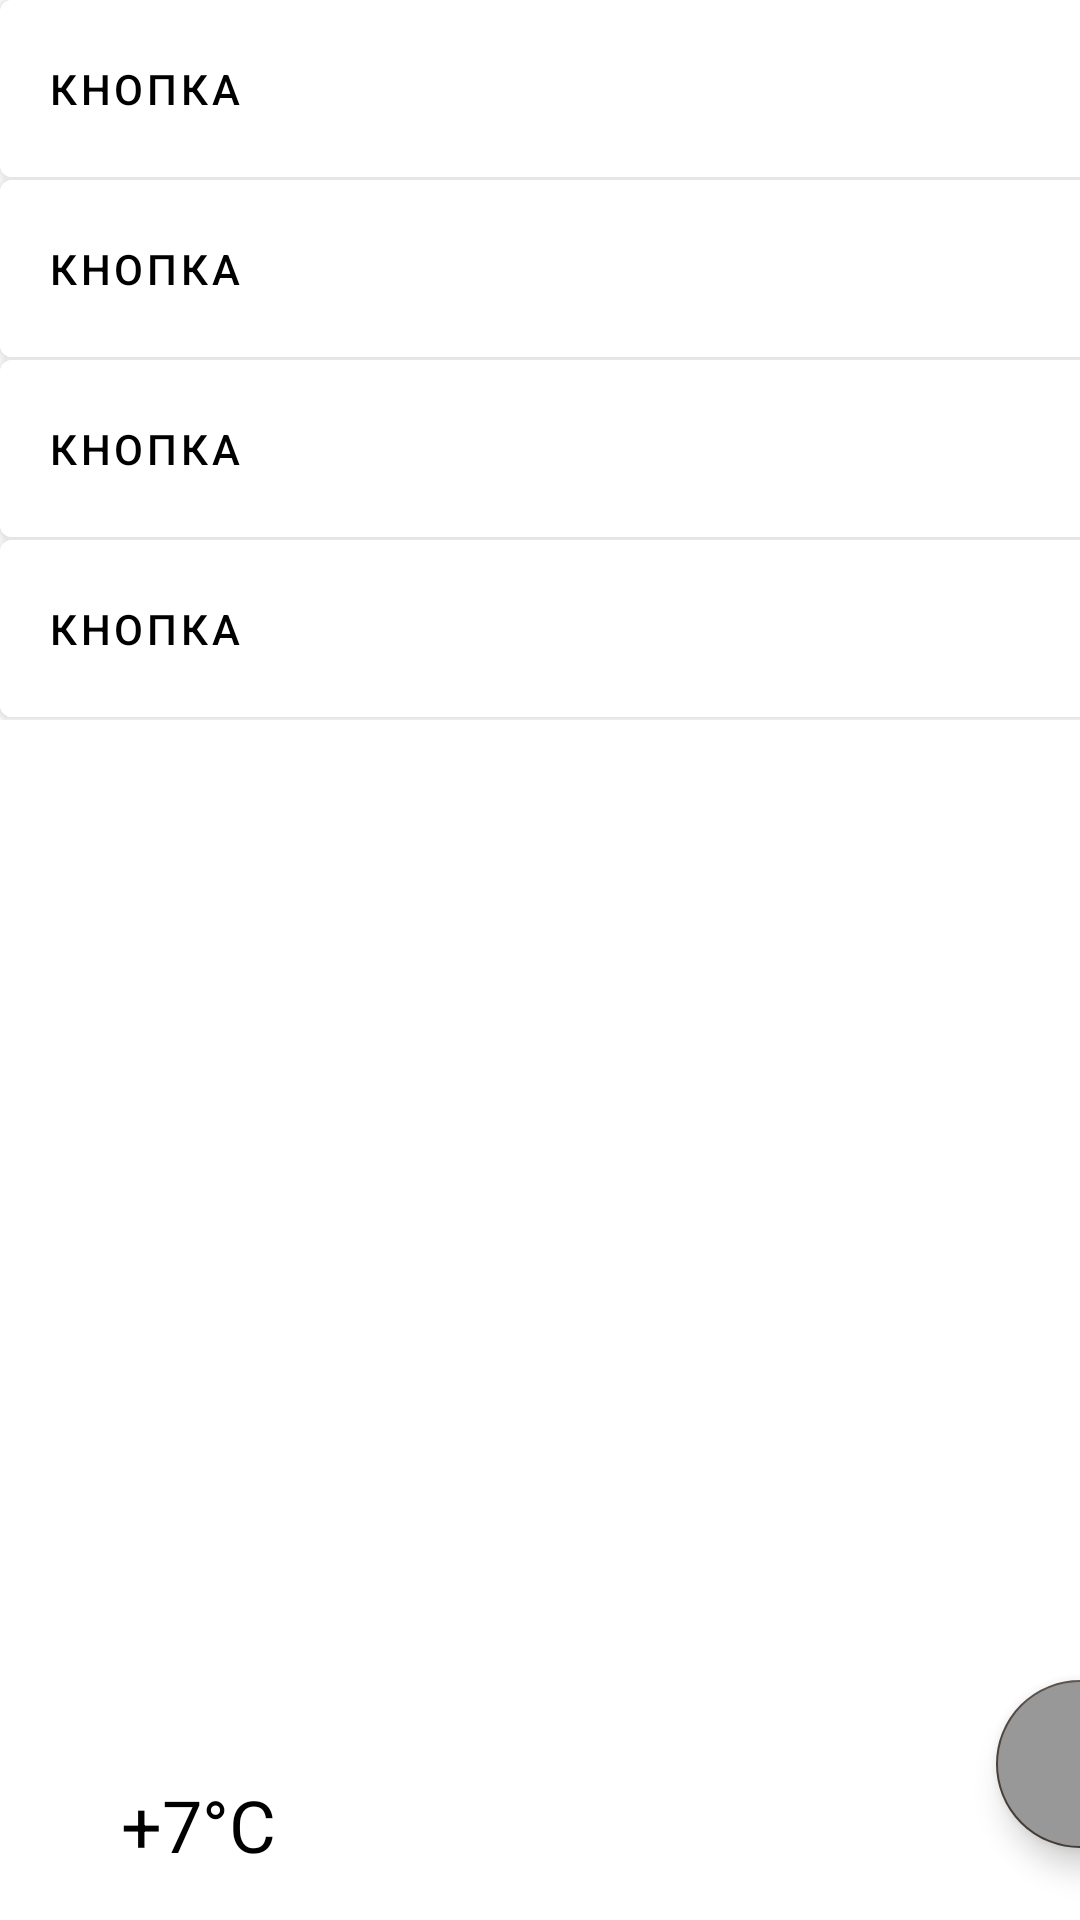

Here is an Android app screen rendered from its layout file. Give the layout XML and the strings, colors and styles it references.
<!-- AndroidManifest.xml: application theme Theme.WalkingNotes -->
<!-- res/layout/fragment_first.xml -->
<?xml version="1.0" encoding="utf-8"?>
<androidx.constraintlayout.widget.ConstraintLayout xmlns:android="http://schemas.android.com/apk/res/android"
    xmlns:app="http://schemas.android.com/apk/res-auto"
    xmlns:tools="http://schemas.android.com/tools"
    android:layout_width="match_parent"
    android:layout_height="match_parent"
    tools:context=".FirstFragment">

    <ScrollView
        android:id="@+id/scrollView2"
        android:layout_width="409dp"
        android:layout_height="729dp"
        app:layout_constraintTop_toTopOf="parent"
        tools:layout_editor_absoluteX="1dp">

        <LinearLayout
            android:id="@+id/linar_layout"
            android:layout_width="match_parent"
            android:layout_height="wrap_content"
            android:orientation="vertical">

            <Button
                android:id="@+id/button"
                android:layout_width="match_parent"
                android:layout_height="60dp"
                android:backgroundTint="@color/white"
                android:insetTop="0dp"
                android:insetBottom="1dp"
                android:text="Кнопка"
                android:textAlignment="textStart"
                android:textColor="#000000" />

            <Button
                android:id="@+id/button14"
                android:layout_width="match_parent"
                android:layout_height="60dp"
                android:backgroundTint="@color/white"
                android:insetTop="0dp"
                android:insetBottom="1dp"
                android:text="Кнопка"
                android:textAlignment="textStart"
                android:textColor="#000000" />

            <Button
                android:id="@+id/button15"
                android:layout_width="match_parent"
                android:layout_height="60dp"
                android:backgroundTint="@color/white"
                android:insetTop="0dp"
                android:insetBottom="1dp"
                android:text="Кнопка"
                android:textAlignment="textStart"
                android:textColor="#000000" />

            <Button
                android:id="@+id/button16"
                android:layout_width="match_parent"
                android:layout_height="60dp"
                android:backgroundTint="@color/white"
                android:insetTop="0dp"
                android:insetBottom="1dp"
                android:text="Кнопка"
                android:textAlignment="textStart"
                android:textColor="#000000" />

        </LinearLayout>
    </ScrollView>

    <androidx.constraintlayout.widget.ConstraintLayout
        android:layout_width="match_parent"
        android:layout_height="match_parent"
        android:layout_marginBottom="16dp"
        app:layout_constraintBottom_toBottomOf="parent"
        app:layout_constraintStart_toStartOf="parent">

        <ImageView
            android:id="@+id/imageView"
            android:layout_width="100dp"
            android:layout_height="100dp"
            android:layout_marginStart="16dp"
            android:layout_marginBottom="32dp"
            android:src="@drawable/cloudy"
            app:layout_constraintBottom_toBottomOf="parent"
            app:layout_constraintStart_toStartOf="parent" />

        <TextView
            android:id="@+id/textView2"
            android:layout_width="100dp"
            android:layout_height="wrap_content"
            android:layout_marginStart="16dp"
            android:text="+7°C"
            android:textAlignment="center"
            android:textAllCaps="false"
            android:textColor="#000000"
            android:textSize="24sp"
            app:layout_constraintStart_toStartOf="parent"
            app:layout_constraintTop_toBottomOf="@+id/imageView" />

    </androidx.constraintlayout.widget.ConstraintLayout>

    <com.google.android.material.floatingactionbutton.FloatingActionButton
        android:id="@+id/fab"
        android:layout_width="wrap_content"
        android:layout_height="wrap_content"
        android:layout_gravity="bottom|end"
        android:layout_marginEnd="21dp"
        android:layout_marginBottom="24dp"
        android:backgroundTint="#989898"
        app:backgroundTint="#4A403A"
        app:layout_constraintBottom_toBottomOf="parent"
        app:layout_constraintEnd_toEndOf="@+id/scrollView2"
        app:srcCompat="@drawable/plus" />

</androidx.constraintlayout.widget.ConstraintLayout>
<!-- resources referenced by this layout -->
<resources>
  <style name="Theme.WalkingNotes" parent="Theme.MaterialComponents.Light.DarkActionBar">
          
          <item name="colorPrimary">#4A403A</item>
          <item name="colorPrimaryVariant">@color/purple_700</item>
          <item name="colorOnPrimary">@color/white</item>
          <item name="titleTextColor">@android:color/holo_red_dark</item>
          
          <item name="colorSecondary">@color/teal_200</item>
          <item name="colorSecondaryVariant">@color/teal_700</item>
          <item name="colorOnSecondary">@color/black</item>
          
          
      </style>
  <!-- not gathered from this repository: default colours our renderer supplied (Android Studio template values) -->
  <color name="purple_700">#FF3700B3</color>
  <color name="teal_200">#FF03DAC5</color>
  <color name="teal_700">#FF018786</color>
  <color name="black">#FF000000</color>
  <color name="white">#FFFFFFFF</color>
</resources>
